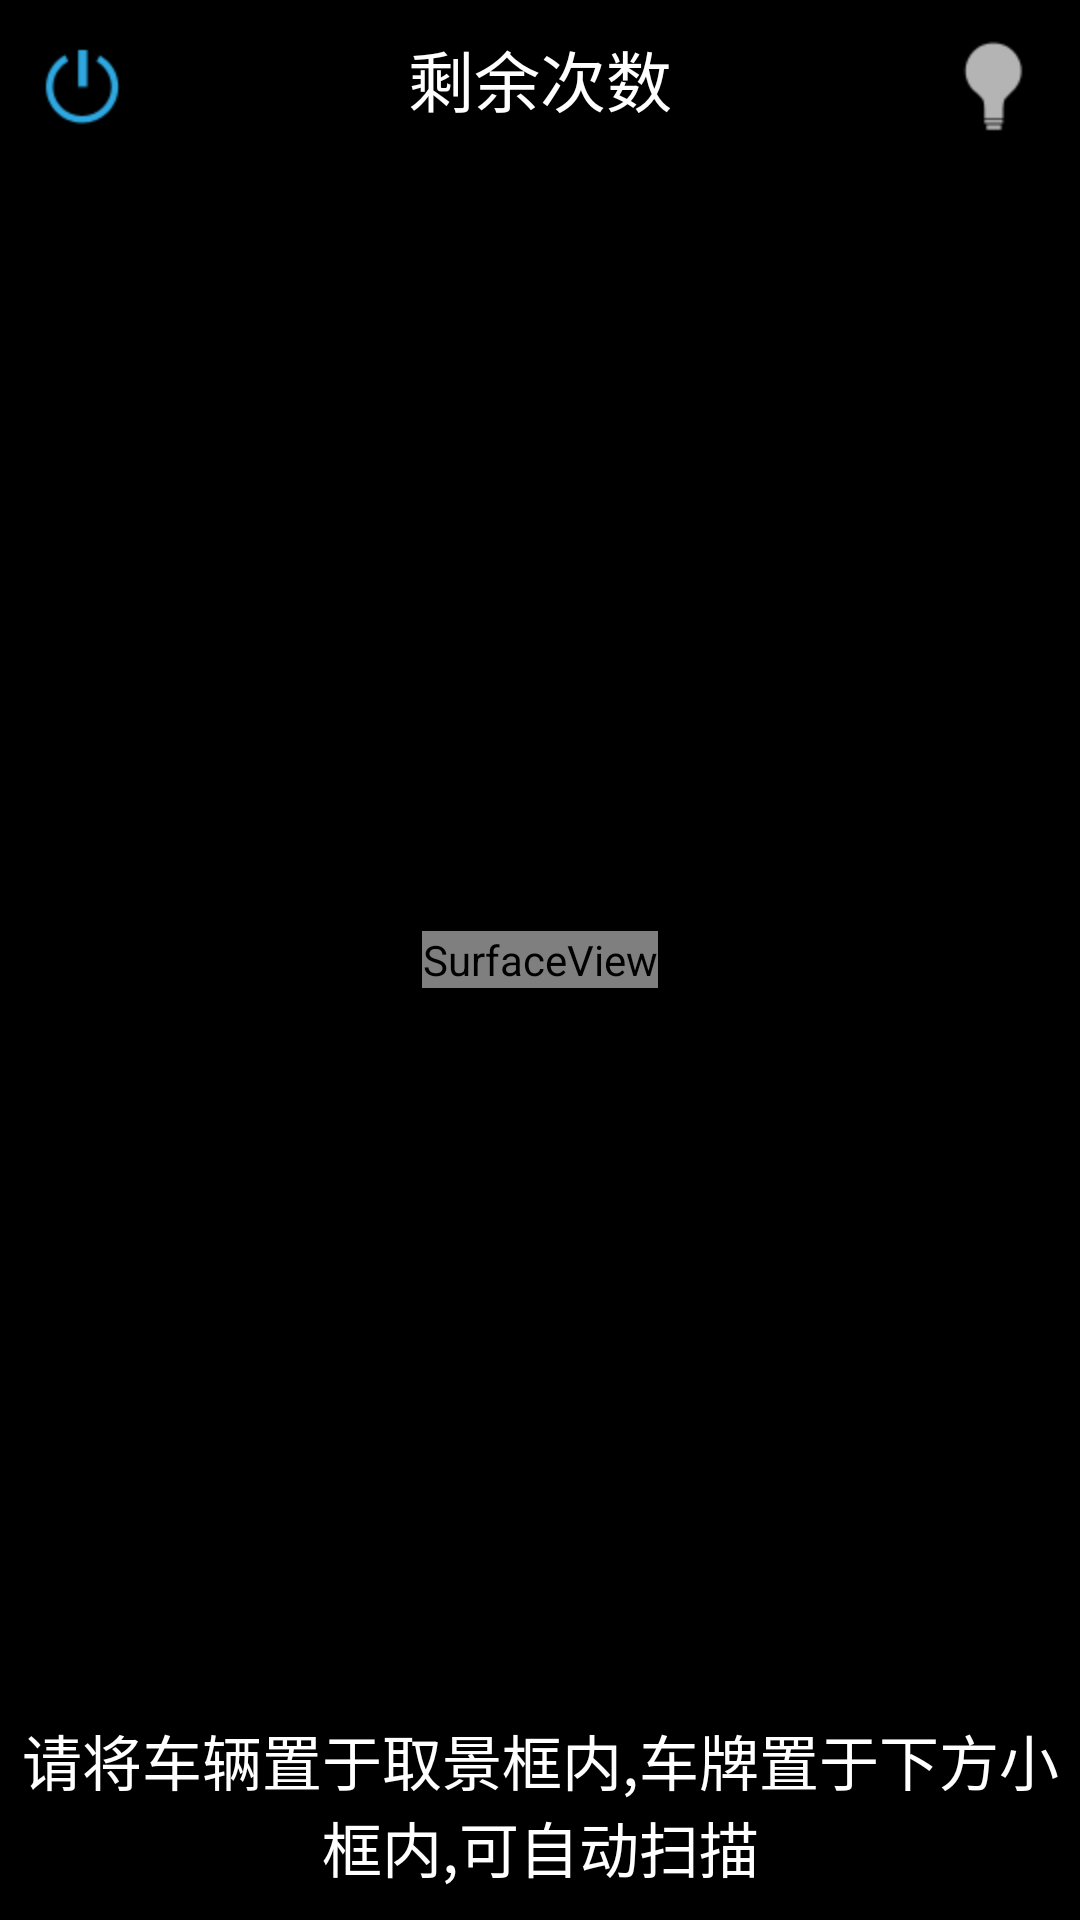

Layout XML and referenced resources for this Android screen:
<!-- AndroidManifest.xml: application theme AppTheme -->
<!-- res/layout/qr_code_scan.xml -->
<?xml version="1.0" encoding="utf-8"?>
<FrameLayout xmlns:android="http://schemas.android.com/apk/res/android"
    android:layout_width="fill_parent"
    android:layout_height="fill_parent" >

    <SurfaceView
        android:id="@+id/preview_view"
        android:layout_width="wrap_content"
        android:layout_height="wrap_content"
        android:layout_gravity="center" />

    
        
        
        

    <RelativeLayout
        android:layout_width="fill_parent"
        android:layout_height="fill_parent"
        android:layout_gravity="center" >

        <ImageView
            android:id="@+id/light"
            android:layout_width="wrap_content"
            android:layout_height="wrap_content"
            android:layout_alignParentRight="true"
            android:layout_alignParentTop="true"
            android:layout_margin="10dp"
            android:src="@mipmap/icon_base_up_58" />
        
         <ImageView
            android:id="@+id/exit"
            android:layout_width="wrap_content"
            android:layout_height="wrap_content"
            android:layout_alignParentLeft="true"
            android:layout_alignParentTop="true"
            android:layout_margin="10dp"
            android:src="@mipmap/icon_base_down_29" />

        <TextView
            android:layout_width="wrap_content"
            android:layout_height="wrap_content"
            android:layout_alignParentBottom="true"
            android:layout_centerHorizontal="true"
            android:layout_marginBottom="10dp"
            android:gravity="center"
            android:text="@string/scan_tip"
            android:textColor="@android:color/white"
            android:textSize="20dp" />
        
        
         <TextView
        android:id="@+id/count"
        android:layout_width="wrap_content"
        android:layout_height="wrap_content"
        android:layout_centerHorizontal="true"
        android:layout_alignParentTop="true"
        android:textColor="@android:color/white"
        android:text="剩余次数"
        android:layout_margin="10dp"
        android:textSize="22dp" />
    </RelativeLayout>

</FrameLayout>
<!-- resources referenced by this layout -->
<resources>
  <!-- mipmap icon_base_down_29: png bitmap (mipmap-hdpi, 848 bytes) -->
  <!-- mipmap icon_base_up_58: png bitmap (mipmap-hdpi, 624 bytes) -->
  <string name="scan_tip">请将车辆置于取景框内,车牌置于下方小框内,可自动扫描</string>
  <style name="AppTheme" parent="AppBaseTheme">
          
      </style>
  <style name="AppBaseTheme" parent="android:Theme.Black.NoTitleBar.Fullscreen">
          
      </style>
</resources>
